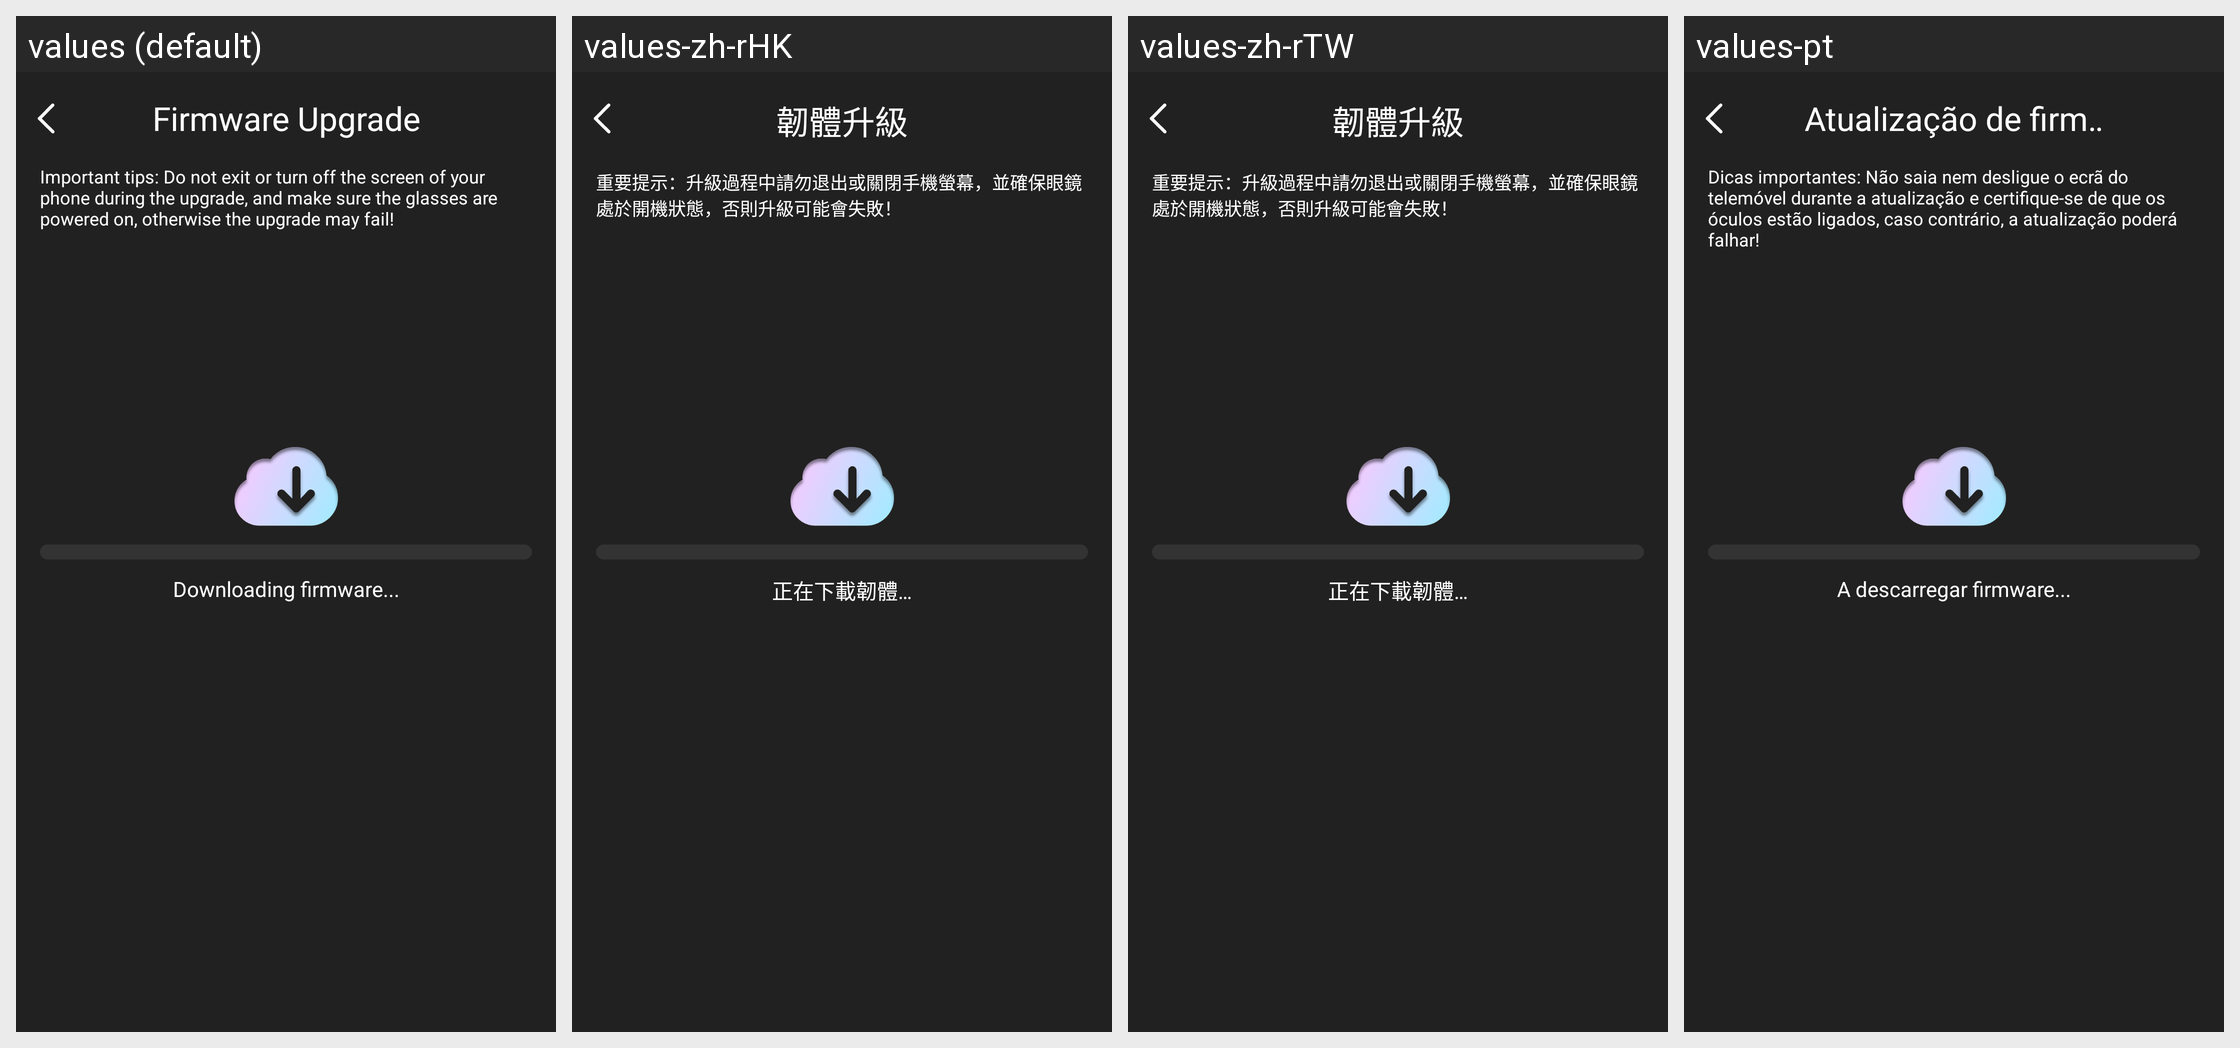

Translations of the strings shown on this Android screen, per locale in the grid:
Android screen res/layout/activity_otaactivity.xml rendered under 4 locales, left to right: values (default), values-zh-rHK, values-zh-rTW, values-pt. Device: Nexus 5 (rendered at 1080×1920; each locale shown at half size, 540×960, under a caption strip naming it); theme Theme.GlassStudio.
Other locales in the repository, not shown: values-ar, values-de, values-es, values-fr, values-hi-rIN, values-in-rID, values-it-rIT, values-ja, values-ko-rKR, values-pt-rBR, values-ru-rRU, values-th-rTH, values-tr-rTR, values-vi-rVN, values-zh-rCN.
Strings drawn on this screen, with the default value and each locale's value (text and hints the layout hard-codes, and strings that could not be matched under every locale, appear in the picture but are not listed):

ble_glass_35
  values: Important tips: Do not exit or turn off the screen of your phone during the upgrade, and make sure the glasses are powered on, otherwise the upgrade may fail!
  values-zh-rHK: 重要提示：升級過程中請勿退出或關閉手機螢幕，並確保眼鏡處於開機狀態，否則升級可能會失敗！
  values-zh-rTW: 重要提示：升級過程中請勿退出或關閉手機螢幕，並確保眼鏡處於開機狀態，否則升級可能會失敗！
  values-pt: Dicas importantes: Não saia nem desligue o ecrã do telemóvel durante a atualização e certifique-se de que os óculos estão ligados, caso contrário, a atualização poderá falhar!

h_glass_33
  values: Firmware Upgrade
  values-zh-rHK: 韌體升級
  values-zh-rTW: 韌體升級
  values-pt: Atualização de firmware

ble_glass_15
  values: Downloading firmware...
  values-zh-rHK: 正在下載韌體…
  values-zh-rTW: 正在下載韌體…
  values-pt: A descarregar firmware...
